Dataset: patchwise_dataset (GitHub, Vejni/Capsules). Classes: grade 1, grade 2, grade 3.

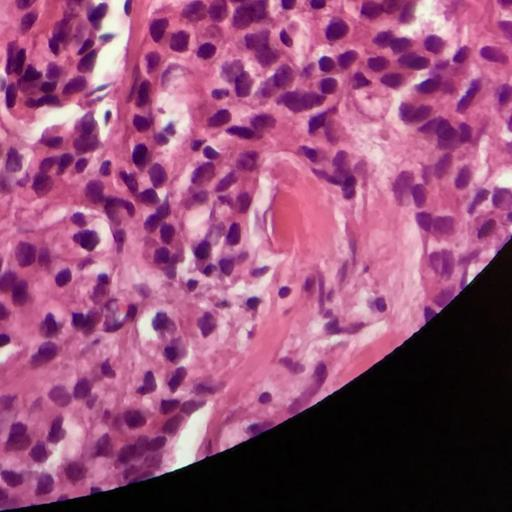
Label: grade 2

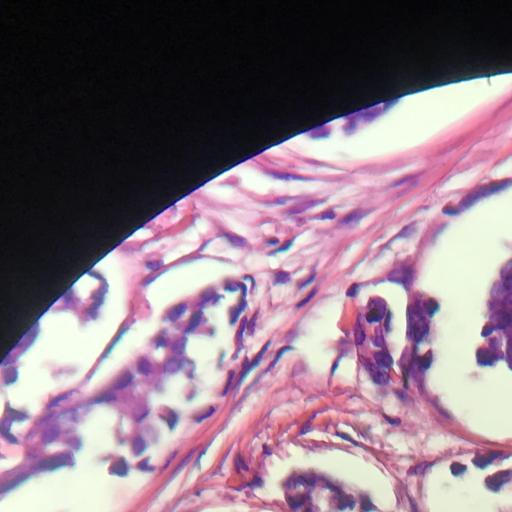
Label: grade 2

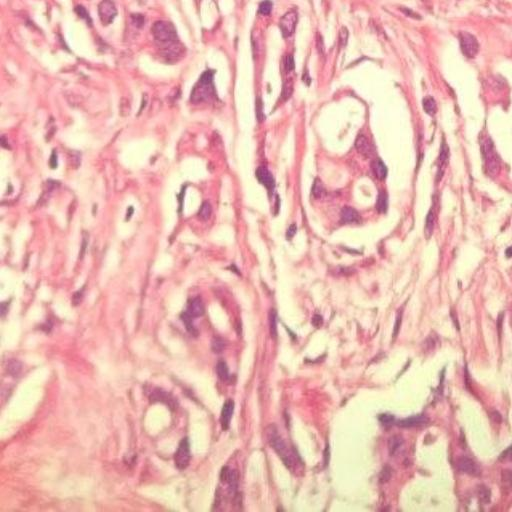
Label: grade 1

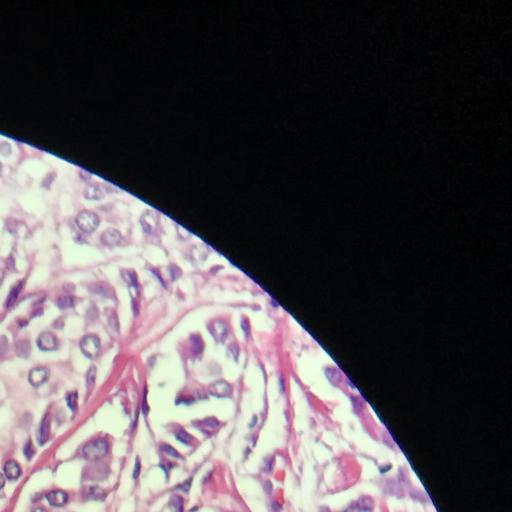
Label: grade 1

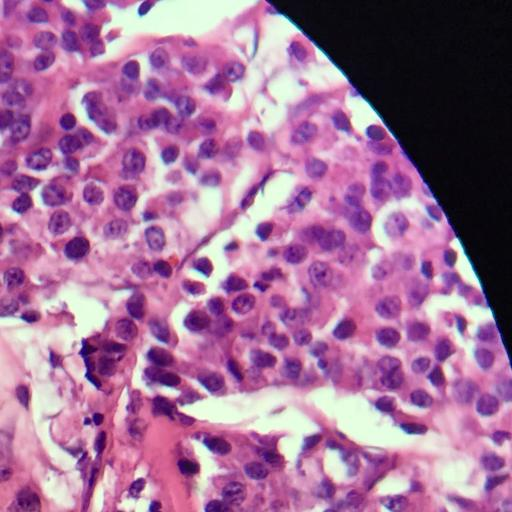
Label: grade 3

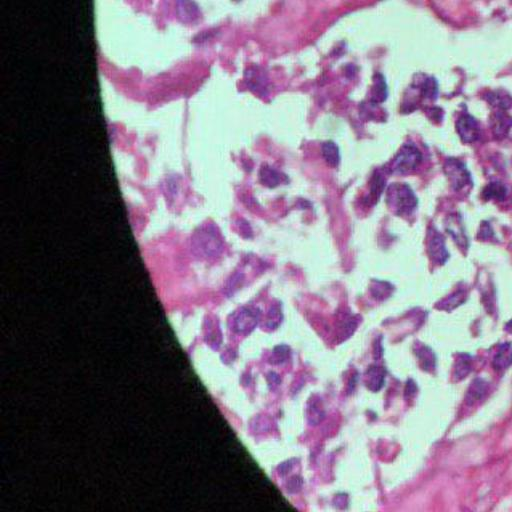
Label: grade 3
